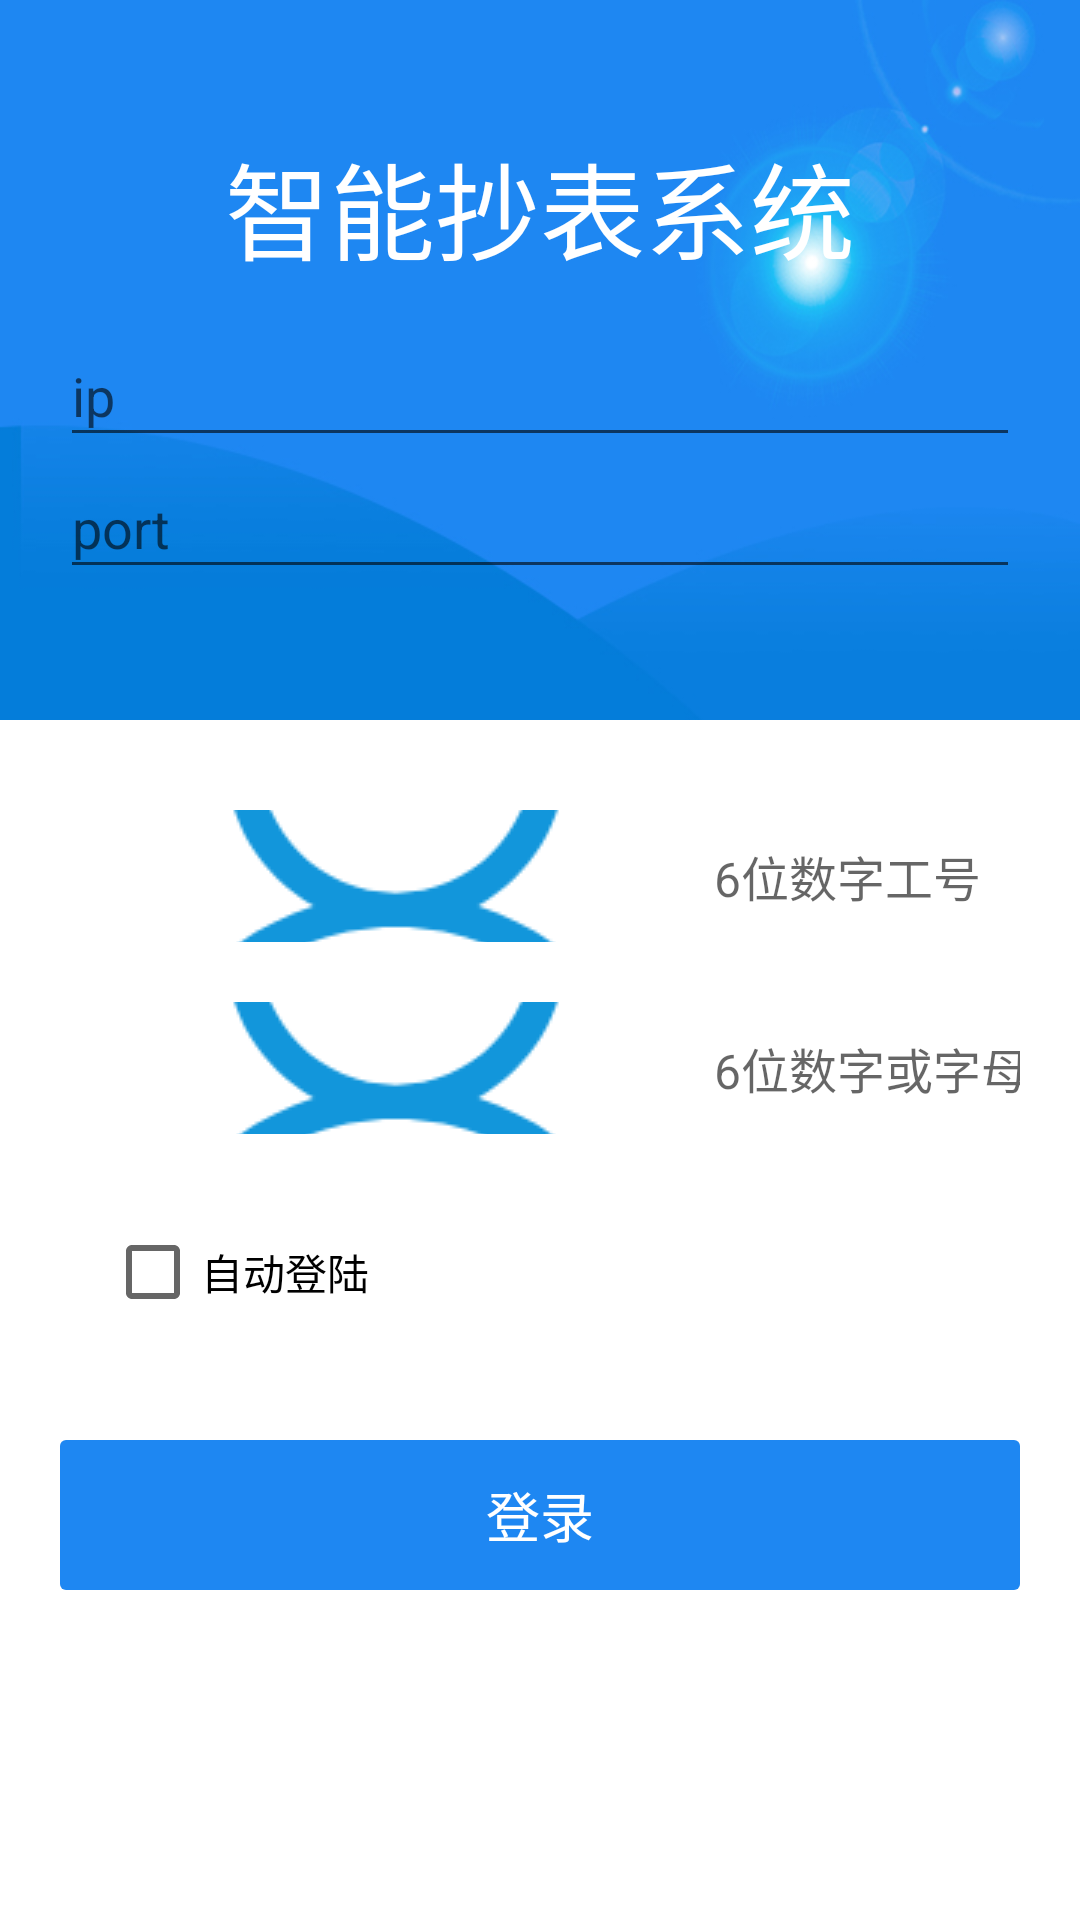

Android layout source for this screen:
<!-- AndroidManifest.xml: application theme AppTheme -->
<!-- res/layout/activity_login.xml -->
<LinearLayout xmlns:android="http://schemas.android.com/apk/res/android"
    android:layout_width="match_parent"
    android:layout_height="match_parent"
    android:background="@color/white"
    android:orientation="vertical"
    android:id="@+id/main_layout"
    >
    <LinearLayout
        android:layout_width="match_parent"
        android:layout_height="240dp"
        android:background="@drawable/login_bg"
        android:gravity="center"
        android:orientation="vertical">
        <TextView
            android:id="@+id/textView1"
            android:layout_width="wrap_content"
            android:layout_height="wrap_content"
            android:layout_alignParentBottom="true"
            android:layout_centerHorizontal="true"
            android:layout_marginBottom="14dp"
            android:text="@string/login_app_name"
            android:textColor="@color/white"
            android:textSize="35sp" />
        <EditText
            android:id="@+id/ip"
            android:layout_width="match_parent"
            android:layout_height="44dp"
            android:layout_marginLeft="20dp"
            android:layout_marginRight="20dp"
            android:hint="ip"/>
        <EditText
            android:id="@+id/port"
            android:layout_width="match_parent"
            android:layout_height="44dp"
            android:inputType="number"
            android:layout_marginLeft="20dp"
            android:layout_marginRight="20dp"
            android:hint="port"/>

    </LinearLayout>

    <LinearLayout
        android:layout_width="match_parent"
        android:layout_height="wrap_content"
        android:layout_gravity="center_horizontal|top"
        android:layout_marginTop="30dp"
        android:layout_marginLeft="20dp"
        android:layout_marginRight="20dp"
        android:gravity="center_horizontal"
        android:orientation="vertical">

        <LinearLayout
            android:id="@+id/loginpanel"
            android:layout_width="match_parent"
            android:layout_height="wrap_content"
            android:orientation="vertical">

            <LinearLayout
                android:layout_width="match_parent"
                android:layout_height="wrap_content"
                android:orientation="horizontal">

                <EditText
                    android:id="@+id/login_usernameEditText"
                    android:layout_width="match_parent"
                    android:layout_height="44dp"
                    android:background="@drawable/bg_edittext"
                    android:ems="10"
                    android:gravity="center_vertical"
                    android:drawableLeft="@drawable/name"
                    android:drawablePadding="6dp"
                    android:hint="6位数字工号"
                    android:paddingLeft="12dp"
                    android:singleLine="true"
                    android:textSize="16sp" />

            </LinearLayout>

            <LinearLayout
                android:layout_width="match_parent"
                android:layout_height="wrap_content"
                android:layout_marginTop="20dp"
                android:orientation="horizontal">

                <EditText
                    android:id="@+id/login_passwordEditText"
                    android:layout_width="match_parent"
                    android:layout_height="44dp"
                    android:background="@drawable/bg_edittext"
                    android:ems="10"
                    android:gravity="center_vertical"
                    android:drawableLeft="@drawable/name"
                    android:drawablePadding="6dp"
                    android:hint="6位数字或字母密码"
                    android:inputType="textPassword"
                    android:paddingLeft="12dp"
                    android:singleLine="true"
                    android:textSize="16sp" />
            </LinearLayout>

        </LinearLayout>
1
        <LinearLayout
            android:layout_width="match_parent"
            android:layout_height="wrap_content"
            android:layout_marginTop="30dp"
            android:orientation="horizontal"
            android:gravity="left">

            <CheckBox
                android:id="@+id/autoLoginBtn"
                android:layout_width="0dp"
                android:layout_weight="1"
                android:layout_height="wrap_content"
                android:layout_marginLeft="15dp"
                android:text="@string/auto_login" />

            
                
                
                
                
                
                
                
        </LinearLayout>

        <LinearLayout
            android:layout_width="match_parent"
            android:layout_height="wrap_content"
            android:layout_marginTop="40dp"
            android:orientation="vertical"
            android:gravity="center_horizontal">

            <TextView
                android:id="@+id/login_btn"
                android:layout_width="match_parent"
                android:layout_height="50dp"
                android:background="@drawable/bg_confirm_btn"
                android:textColor="@color/white"
                android:gravity="center"
                android:singleLine="true"
                android:textSize="18sp"
                android:text="@string/login_btn" />
        </LinearLayout>
    </LinearLayout>


</LinearLayout>
<!-- resources referenced by this layout -->
<resources>
  <color name="white">#ffffff</color>
  <!-- drawable bg_confirm_btn (drawable) -->
  <?xml version="1.0" encoding="utf-8"?>
  <shape xmlns:android="http://schemas.android.com/apk/res/android">
      <solid android:color="@color/common_blue" />
      <corners android:radius="2dp" />
  
  </shape>
  <!-- drawable login_bg: jpg bitmap (drawable, 27228 bytes) -->
  <!-- drawable name: png bitmap (drawable, 5386 bytes) -->
  <string name="auto_login">自动登陆</string>
  <string name="forget_password">忘记密码</string>
  <string name="login_app_name">智能抄表系统</string>
  <string name="login_btn">登录</string>
  <style name="AppTheme" parent="AppBaseTheme">
  
      </style>
  <color name="common_blue">#1e87f2</color>
  <style name="AppBaseTheme" parent="Theme.AppCompat.Light.DarkActionBar">
          
          <item name="android:textAllCaps">false</item>
          <item name="android:windowActionBar">false</item>
          <item name="windowActionBar">false</item>
          <item name="android:windowAnimationStyle">@style/AnimationActivity</item>
          <item name="windowNoTitle">true</item>
          <item name="colorPrimary">@color/colorPrimary</item>
          <item name="colorPrimaryDark">@color/common_blue</item>
          <item name="colorAccent">@color/colorAccent</item>
          <item name="android:windowDisablePreview">true</item>
          <item name="android:windowBackground">@android:color/transparent</item>
      </style>
  <style name="AnimationActivity" parent="@android:style/Animation.Activity">
          <item name="android:activityOpenEnterAnimation">@anim/slide_in_left</item>
          <item name="android:activityOpenExitAnimation">@anim/slide_out_left</item>
          <item name="android:activityCloseEnterAnimation">@anim/slide_in_right</item>
          <item name="android:activityCloseExitAnimation">@anim/slide_out_right</item>
      </style>
  <color name="colorPrimary">#008577</color>
  <color name="colorAccent">#D81B60</color>
</resources>
